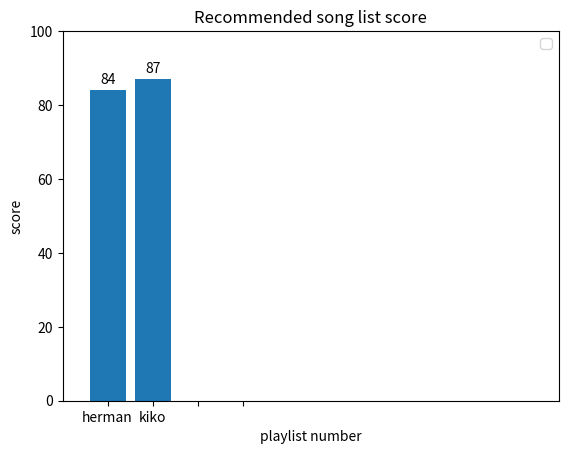

Write the Python code that produced this figure.
from matplotlib import pyplot as plt

x = range(1,11)
x = ["herman","kiko"]
y = [84,87]
fig, ax = plt.subplots()
# 截尾平均数

b = ax.bar(x, y)
plt.title('Recommended song list score')
for a, b in zip(x, y):
    ax.text(a, b+1, b, ha='center', va='bottom')

plt.xlim((-1,10))

plt.ylim((0,100))
plt.xticks(range(len(x)+2))
plt.xlabel('playlist number')
plt.ylabel('score')
plt.legend()
plt.show()